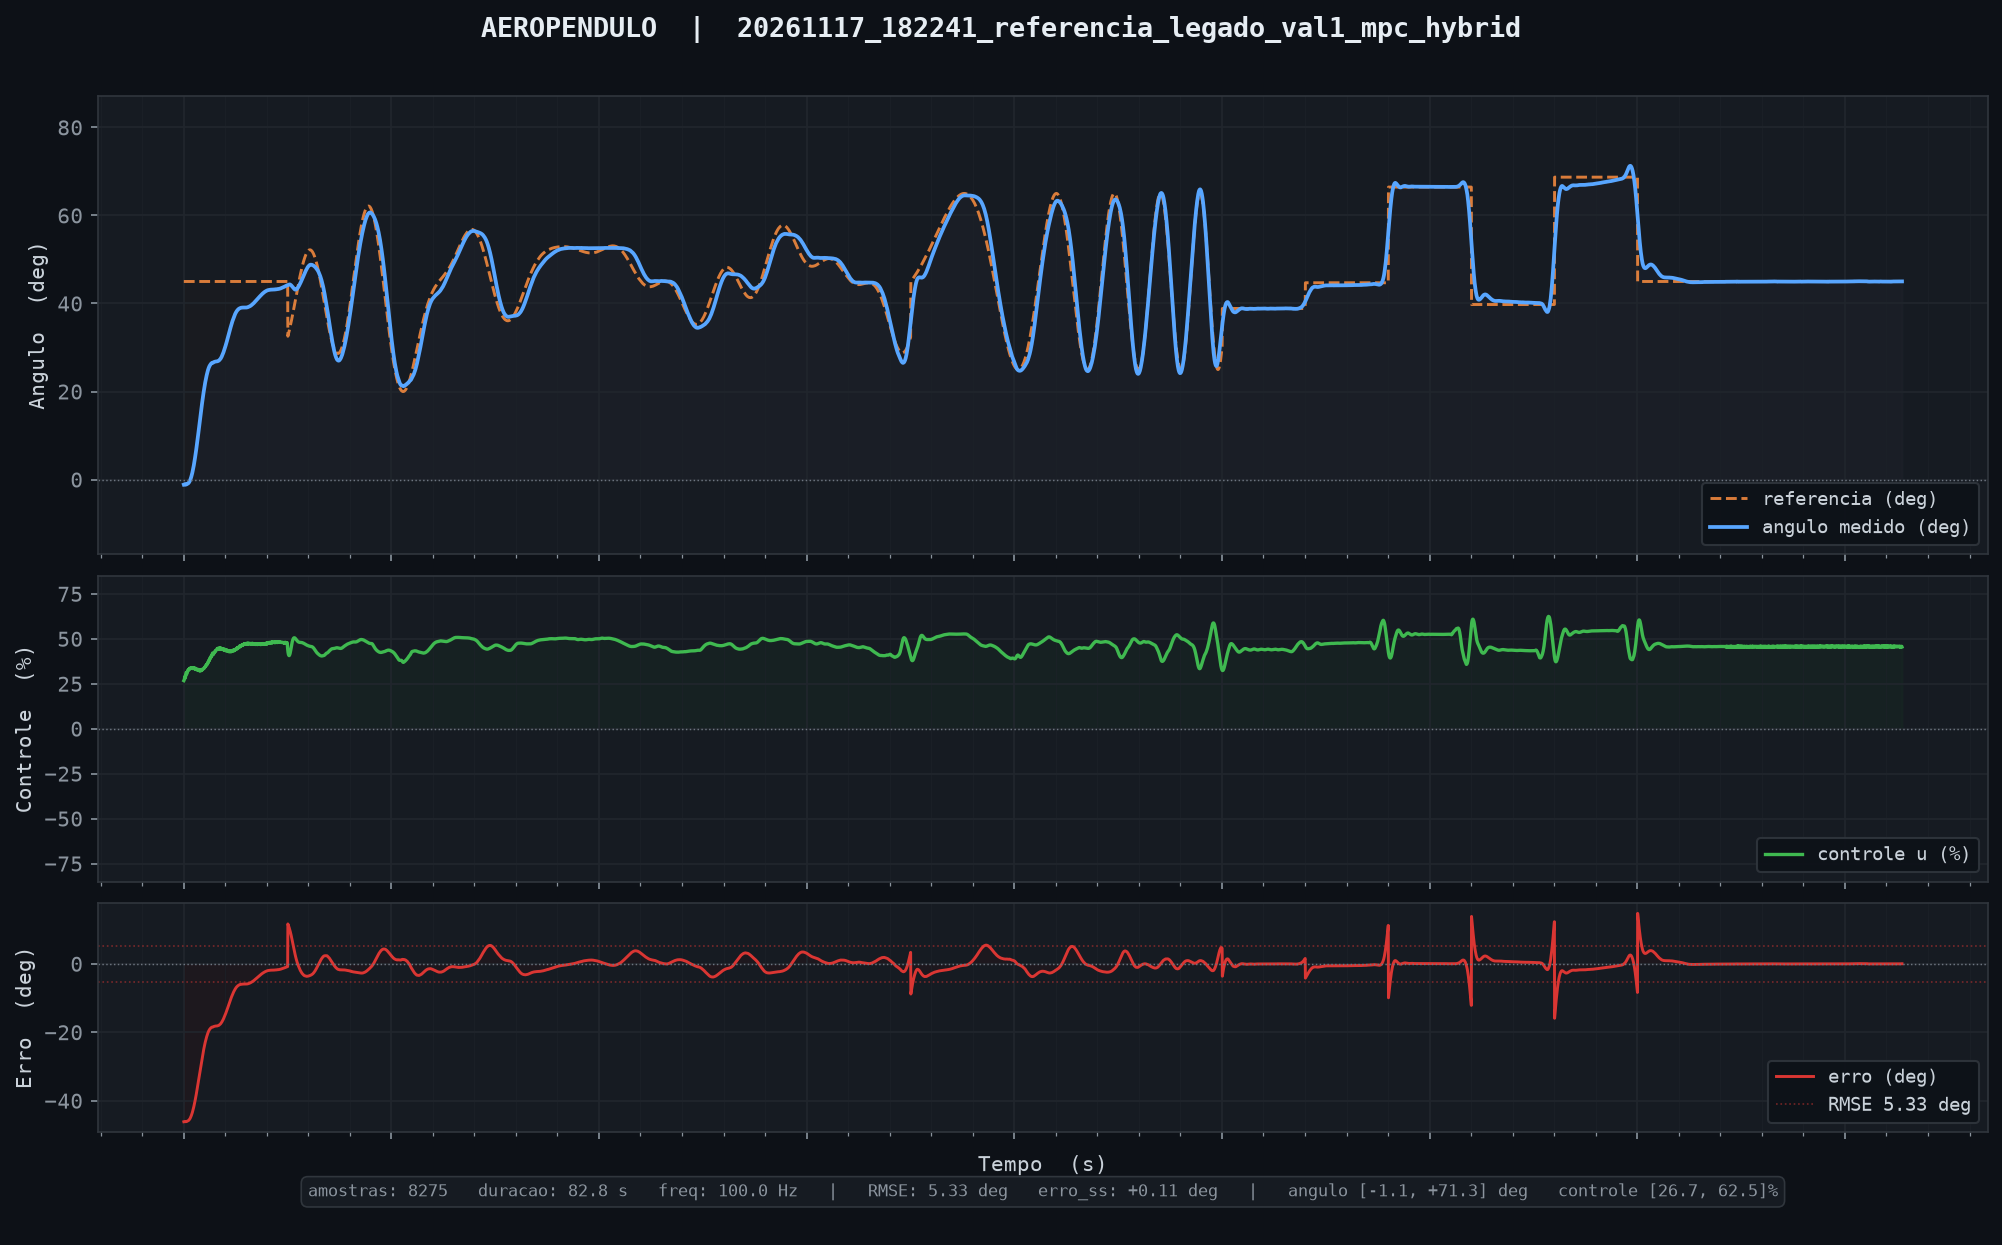

The file beside this chart, header and first rows:
tempo_ms, angulo_deg, u_pct, referencia, tempo_inf_ms
10, -1.14, 26.74, 45.00, 0.000
20, -1.12, 26.95, 45.00, 0.000
30, -1.10, 27.33, 45.00, 0.000
40, -1.09, 27.68, 45.00, 0.000
50, -1.11, 28.56, 45.00, 0.000
60, -1.12, 28.90, 45.00, 0.000
70, -1.15, 29.30, 45.00, 0.000
80, -1.10, 28.23, 45.00, 0.000
91, -1.07, 28.90, 45.00, 0.000
100, -1.06, 29.41, 45.00, 0.000
110, -1.05, 30.04, 45.00, 0.000
120, -1.10, 31.21, 45.00, 0.000
130, -1.11, 31.04, 45.00, 0.000
140, -1.10, 30.78, 45.00, 0.000
150, -1.06, 30.42, 45.00, 0.000
160, -1.03, 30.94, 45.00, 0.000
170, -0.99, 31.14, 45.00, 0.000
180, -0.96, 31.51, 45.00, 0.000
190, -0.94, 32.09, 45.00, 0.000
200, -0.91, 32.09, 45.00, 0.000
210, -0.89, 32.54, 45.00, 0.000
220, -0.86, 32.64, 45.00, 0.000
230, -0.81, 32.64, 45.00, 0.000
240, -0.76, 32.86, 45.00, 0.000
250, -0.69, 32.81, 45.00, 0.000
260, -0.63, 33.04, 45.00, 0.000
270, -0.56, 33.23, 45.00, 0.000
280, -0.47, 33.17, 45.00, 0.000
290, -0.38, 33.41, 45.00, 0.000
300, -0.29, 33.64, 45.00, 0.000
310, -0.19, 33.59, 45.00, 0.000
320, -0.07, 33.46, 45.00, 0.000
330, 0.06, 33.53, 45.00, 0.000
340, 0.19, 33.59, 45.00, 0.000
350, 0.33, 33.74, 45.00, 0.000
360, 0.49, 33.57, 45.00, 0.000
370, 0.65, 33.80, 45.00, 0.000
380, 0.82, 33.75, 45.00, 0.000
390, 0.99, 33.96, 45.00, 0.000
400, 1.17, 33.77, 45.00, 0.000
410, 1.37, 33.78, 45.00, 0.000
420, 1.57, 33.92, 45.00, 0.000
430, 1.79, 33.48, 45.00, 0.000
440, 2.01, 33.92, 45.00, 0.000
450, 2.25, 33.53, 45.00, 0.000
460, 2.48, 33.89, 45.00, 0.000
470, 2.73, 33.57, 45.00, 0.000
480, 2.97, 33.84, 45.00, 0.000
490, 3.23, 33.68, 45.00, 0.000
500, 3.50, 33.63, 45.00, 0.000
510, 3.78, 33.52, 45.00, 0.000
520, 4.07, 33.55, 45.00, 0.000
530, 4.37, 33.26, 45.00, 0.000
540, 4.66, 33.52, 45.00, 0.000
550, 4.97, 33.44, 45.00, 0.000
560, 5.27, 33.67, 45.00, 0.000
570, 5.58, 33.32, 45.00, 0.000
580, 5.90, 33.42, 45.00, 0.000
590, 6.24, 32.94, 45.00, 0.000
600, 6.58, 33.26, 45.00, 0.000
... 8,215 more rows
